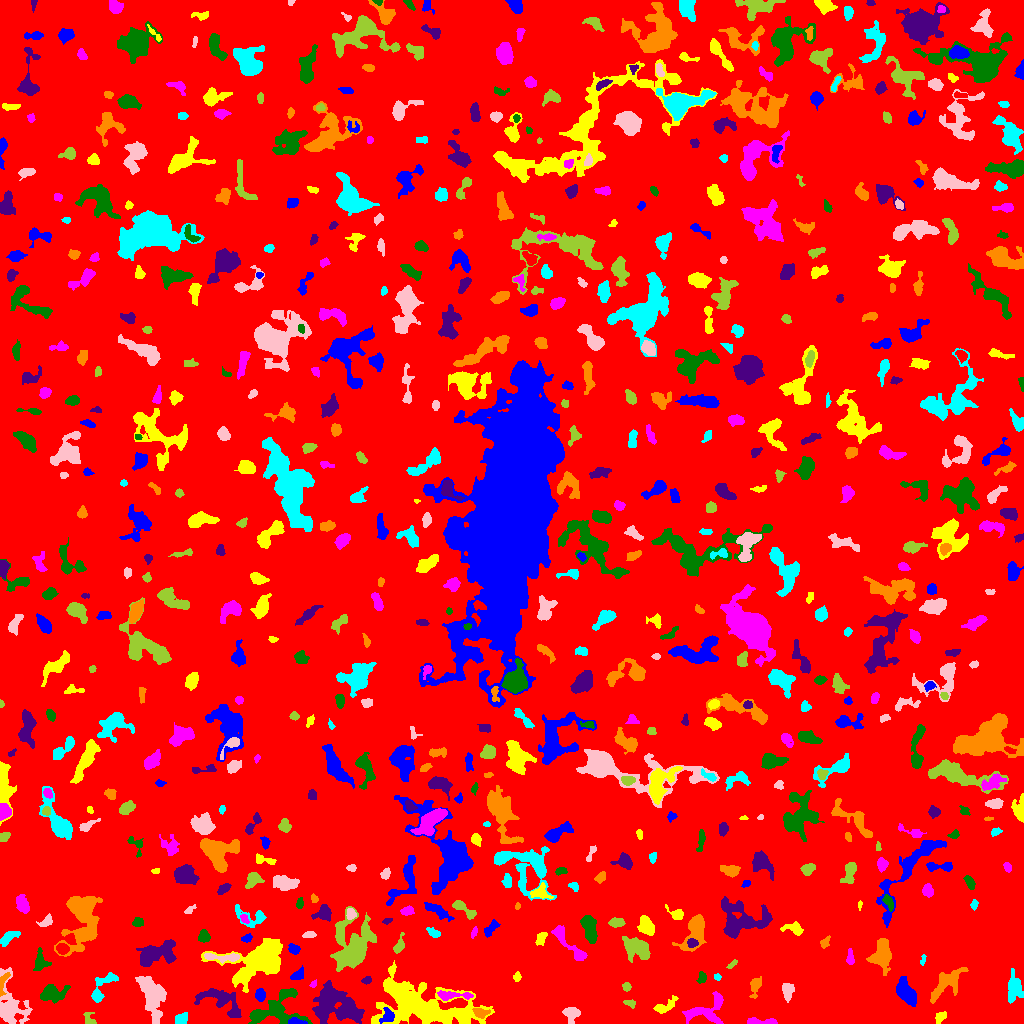

Values plotted in this chart, from the file beside it:
ID, X, Y, A, B, theta, total_flux, mu_max, mu_median, mu_mean, R_fwhm, R_e, R10, R90, x_start, x_end, y_start, y_end, area, greylevel
0, 512.3, 512.5, 301.3, 298.6, 1.303, 1806126, 12.0, 2.0, 2.175, 104.9, 244.4, 93.74, 391.1, 0, 1023, 0, 1023, 830301, 2.175
1, 295.3, 1.599, 4.47, 1.418, -0.05936, 167.0, 4.0, 2.0, 1.704, 4.107, 2.932, 1.128, 4.652, 288, 307, 0, 6, 98, 11.7
2, 419.4, 18.39, 26.9, 10.87, -0.2114, 12071, 14.0, 4.0, 4.472, 13.83, 15.75, 6.024, 25.07, 371, 494, 0, 63, 2699, 8.472
3, 760.1, 1.738, 8.706, 1.471, 0.00547, 351.0, 6.0, 2.0, 2.25, 4.442, 3.742, 1.382, 5.917, 747, 777, 0, 6, 156, 7.25
4, 273.3, 10.66, 15.24, 7.01, 0.0537, 2331, 10.0, 3.0, 3.265, 6.628, 8.058, 2.764, 12.99, 248, 312, 0, 35, 714, 8.265
5, 330.3, 19.99, 10.28, 9.076, -0.3482, 4228, 14.0, 4.0, 4.354, 8.667, 8.867, 3.432, 14.53, 312, 364, 0, 43, 971, 9.354
6, 480.3, 10.81, 3.641, 2.067, -0.1098, 448.0, 9.0, 3.0, 3.343, 3.478, 3.241, 1.262, 5.47, 472, 490, 5, 15, 134, 10.34
7, 180.8, 4.63, 3.262, 2.323, 0.5171, 343.0, 6.0, 2.0, 2.579, 4.334, 3.338, 1.262, 5.382, 175, 187, 0, 11, 133, 7.579
8, 571.3, 9.87, 3.94, 3.723, -0.02036, 463.0, 5.0, 2.0, 2.315, 5.262, 4.297, 1.693, 6.58, 562, 580, 0, 16, 200, 7.315
9, 89.46, 4.38, 4.135, 2.696, -1.032, 137.0, 3.0, 1.0, 1.28, 3.338, 3.141, 1.128, 5.109, 83, 96, 0, 11, 107, 6.28
10, 518.3, 5.176, 5.771, 2.697, -0.6298, 619.0, 9.0, 3.0, 3.62, 4.029, 3.949, 1.493, 6.482, 505, 528, 0, 15, 171, 7.62
11, 387.4, 7.847, 3.912, 3.235, 1.203, 673.0, 8.0, 4.0, 4.259, 5.47, 4.146, 1.596, 6.283, 379, 394, 0, 16, 158, 14.26
12, 940.4, 6.486, 3.018, 2.064, 0.7294, 220.0, 5.0, 2.0, 2.037, 3.29, 3.09, 1.128, 5.015, 935, 946, 0, 12, 108, 7.037
13, 705.6, 12.76, 11.96, 6.447, 0.322, 1508, 6.0, 3.0, 2.945, 9.853, 7.399, 2.985, 11.4, 682, 723, 0, 32, 512, 6.945
14, 51.59, 30.69, 5.718, 3.567, 0.09467, 1436, 13.0, 3.0, 4.045, 5.171, 4.918, 1.871, 8.463, 40, 70, 20, 39, 355, 9.045
15, 348.5, 13.35, 5.268, 3.984, -0.1726, 1142, 9.0, 5.0, 4.86, 6.58, 5.14, 2.111, 7.695, 337, 361, 6, 23, 235, 12.86
16, 946.7, 40.53, 10.63, 4.621, 0.7649, 1665, 7.0, 3.0, 3.265, 8.137, 7.247, 2.821, 11.26, 930, 968, 20, 56, 510, 7.265
17, 1014, 36.61, 6.777, 3.473, -1.545, 615.0, 5.0, 1.0, 1.783, 4.886, 5.262, 1.954, 9.08, 1008, 1023, 20, 55, 345, 6.783
18, 787.9, 32.54, 4.238, 2.685, 1.476, 571.0, 7.0, 3.0, 3.226, 5.015, 4.334, 1.596, 6.58, 782, 794, 21, 40, 177, 7.226
19, 629.6, 19.95, 3.085, 1.601, -0.3424, 117.0, 3.0, 1.0, 1.5, 3.29, 2.706, 0.9772, 4.334, 623, 635, 15, 24, 78, 6.5
20, 817.1, 27.98, 4.288, 2.488, -0.3872, 473.0, 6.0, 2.0, 2.529, 5.323, 3.949, 1.493, 6.383, 807, 825, 19, 34, 187, 7.529
21, 260.2, 28.98, 3.014, 2.383, -1.47, 500.0, 8.0, 4.0, 4.167, 4.687, 3.432, 1.382, 5.323, 255, 265, 22, 35, 120, 10.17
22, 664.5, 16.94, 6.502, 2.492, 0.4902, 619.0, 8.0, 3.0, 3.126, 4.687, 4.146, 1.596, 6.84, 653, 678, 10, 28, 198, 7.126
23, 451.6, 28.02, 9.763, 2.054, -0.01626, 763.0, 7.0, 3.0, 3.437, 5.585, 4.82, 1.871, 7.485, 437, 473, 23, 33, 222, 9.437
24, 285.5, 29.72, 3.887, 1.478, 0.2872, 159.0, 4.0, 2.0, 1.747, 4.029, 2.877, 1.128, 4.583, 280, 294, 25, 33, 91, 9.747
25, 221.7, 22.31, 13.08, 5.656, -0.4671, 2107, 8.0, 4.0, 3.684, 9.575, 8.038, 3.141, 12.06, 194, 241, 6, 35, 572, 8.684
26, 3.197, 41.17, 6.644, 2.007, 1.273, 299.0, 5.0, 2.0, 2.354, 4.334, 3.7, 1.493, 5.528, 0, 10, 27, 51, 127, 10.35
27, 101.3, 34.38, 10.51, 3.59, 0.9516, 851.0, 10.0, 2.0, 2.781, 4.029, 4.687, 1.693, 7.899, 91, 118, 21, 51, 306, 7.781
28, 150.5, 29.84, 12.79, 5.173, -1.233, 1979, 10.0, 2.0, 2.607, 5.412, 7.838, 2.646, 12.88, 135, 166, 0, 47, 759, 7.607
29, 626.5, 36.66, 2.097, 1.967, -0.8339, 157.0, 4.0, 2.0, 2.211, 3.909, 2.646, 0.9772, 4.107, 622, 631, 32, 41, 71, 7.211
30, 446, 61.52, 12.79, 6.38, 1.148, 2049, 10.0, 2.0, 2.696, 6.358, 7.442, 2.706, 12.72, 426, 471, 40, 87, 760, 7.696
31, 906.4, 30.38, 6.161, 3.288, -1.012, 2202, 17.0, 4.0, 5.547, 5.262, 5.352, 2.034, 9.062, 896, 916, 17, 47, 397, 10.55
32, 516.9, 46.33, 2.123, 1.766, 0.9571, 114.0, 4.0, 2.0, 1.701, 3.338, 2.326, 0.7979, 3.827, 513, 521, 42, 52, 67, 7.701
33, 313.2, 39.28, 2.025, 1.346, 0.9419, 103.0, 6.0, 2.0, 2.289, 2.326, 2.034, 0.5642, 3.241, 309, 316, 36, 44, 45, 8.289
34, 701.9, 46.24, 2.902, 1.99, 1.47, 178.0, 5.0, 2.0, 1.935, 3.09, 2.821, 0.9772, 4.514, 696, 706, 40, 52, 92, 6.935
35, 367.1, 43.33, 2.349, 1.636, 0.3646, 189.0, 8.0, 2.0, 2.779, 2.646, 2.394, 0.7979, 3.909, 361, 371, 39, 47, 68, 7.779
36, 755.3, 38.12, 4.924, 2.296, 1.312, 389.0, 6.0, 2.0, 2.262, 4.478, 3.742, 1.493, 6.232, 749, 761, 25, 47, 172, 7.262
37, 717.2, 46.46, 1.668, 1.521, 0.1792, 76.0, 4.0, 1.0, 1.617, 2.646, 1.954, 0.7979, 3.241, 714, 721, 43, 50, 47, 6.617
38, 10.12, 18.4, 13.32, 6.999, -1.349, 2465, 9.0, 3.0, 3.433, 7.464, 8.292, 3.09, 13.32, 0, 32, 0, 56, 718, 7.433
39, 731.9, 59.2, 3.063, 1.17, 0.7062, 93.0, 3.0, 2.0, 1.525, 3.192, 2.459, 0.9772, 3.7, 726, 737, 55, 64, 61, 6.525
40, 481.2, 50.75, 4.434, 2.278, -1.561, 418.0, 6.0, 2.0, 2.362, 4.82, 3.868, 1.493, 6.206, 476, 487, 39, 59, 177, 7.362
41, 297.4, 48.01, 3.578, 2.123, 0.474, 344.0, 7.0, 2.5, 2.73, 3.656, 3.338, 1.262, 5.262, 290, 303, 44, 58, 126, 7.73
42, 260.7, 62.14, 14.26, 8.282, 0.3323, 10329, 30.0, 5.0, 6.769, 7.356, 9.869, 3.523, 18, 201, 282, 31, 85, 1526, 10.77
43, 850.2, 65.67, 3.588, 1.612, -1.53, 166.0, 4.0, 1.0, 1.596, 4.029, 2.932, 1.128, 4.754, 846, 854, 59, 75, 104, 7.596
44, 40.32, 61.86, 5.018, 3.166, -1.542, 515.0, 7.0, 2.0, 2.476, 4.184, 4.107, 1.596, 6.887, 33, 51, 53, 76, 208, 8.476
45, 157.8, 70.23, 10.44, 4.92, 0.3251, 2016, 9.0, 3.0, 3.16, 7.313, 7.59, 2.932, 11.78, 136, 176, 57, 84, 638, 8.16
46, 881.4, 69.34, 7.325, 4.14, 1.436, 1580, 9.0, 3.0, 3.211, 6.91, 6.433, 2.523, 9.982, 866, 891, 48, 85, 492, 8.211
47, 922.8, 63.71, 2.767, 1.131, 1.344, 62.0, 3.0, 1.0, 1.216, 2.459, 1.954, 0.7979, 3.141, 920, 926, 58, 69, 51, 7.216
48, 223.1, 66.25, 11.03, 1.824, -0.0231, 243.0, 3.0, 1.0, 1.105, 4.72, 4.029, 1.596, 6.408, 204, 239, 60, 70, 220, 9.105
49, 637.3, 75.21, 7.058, 4.385, -0.5622, 2315, 15.0, 4.0, 4.905, 5.726, 6.383, 2.394, 10.45, 622, 650, 61, 87, 472, 8.905
50, 62.04, 74.98, 2.711, 2.359, -0.3642, 619.0, 11.0, 5.0, 4.874, 4.107, 3.241, 1.262, 5.109, 56, 69, 69, 80, 127, 13.87
51, 294.1, 74.7, 2.863, 2.056, -0.408, 387.0, 9.0, 3.0, 3.583, 3.338, 3.038, 1.128, 4.951, 288, 300, 69, 80, 108, 9.583
52, 541.4, 84.82, 3.858, 2.241, 1.162, 235.0, 4.0, 2.0, 1.958, 5.015, 3.568, 1.493, 5.499, 535, 547, 78, 91, 120, 7.958
53, 566.6, 82.14, 14.03, 2.709, -0.8494, 804.0, 7.0, 2.0, 2.246, 4.618, 5.293, 1.954, 8.867, 551, 587, 63, 98, 358, 7.246
54, 589, 96.08, 7.172, 2.928, -1.326, 1401, 10.0, 4.0, 4.085, 6.555, 5.528, 2.111, 8.777, 580, 597, 80, 108, 343, 9.085
55, 691.9, 80.45, 2.553, 2.066, -0.1138, 285.0, 6.0, 3.0, 3.132, 4.26, 2.985, 1.128, 4.514, 687, 698, 76, 85, 91, 13.13
56, 825, 81.02, 2.796, 1.701, 0.9478, 63.0, 2.0, 1.0, 0.7079, 4.068, 2.523, 0.9772, 3.785, 820, 830, 75, 88, 89, 7.708
57, 7.736, 85.57, 5.368, 2.211, 0.6048, 409.0, 6.0, 2.0, 2.223, 4.107, 3.909, 1.382, 6.507, 0, 20, 77, 92, 184, 7.223
58, 308.9, 88.67, 2.982, 1.637, 0.165, 217.0, 5.0, 3.0, 2.614, 3.656, 2.764, 1.128, 4.334, 302, 316, 86, 92, 83, 10.61
59, 398.8, 77.15, 4.281, 1.871, 1.189, 166.0, 4.0, 1.0, 1.221, 3.909, 2.877, 1.128, 4.754, 393, 404, 70, 91, 136, 8.221
... 656 more rows
